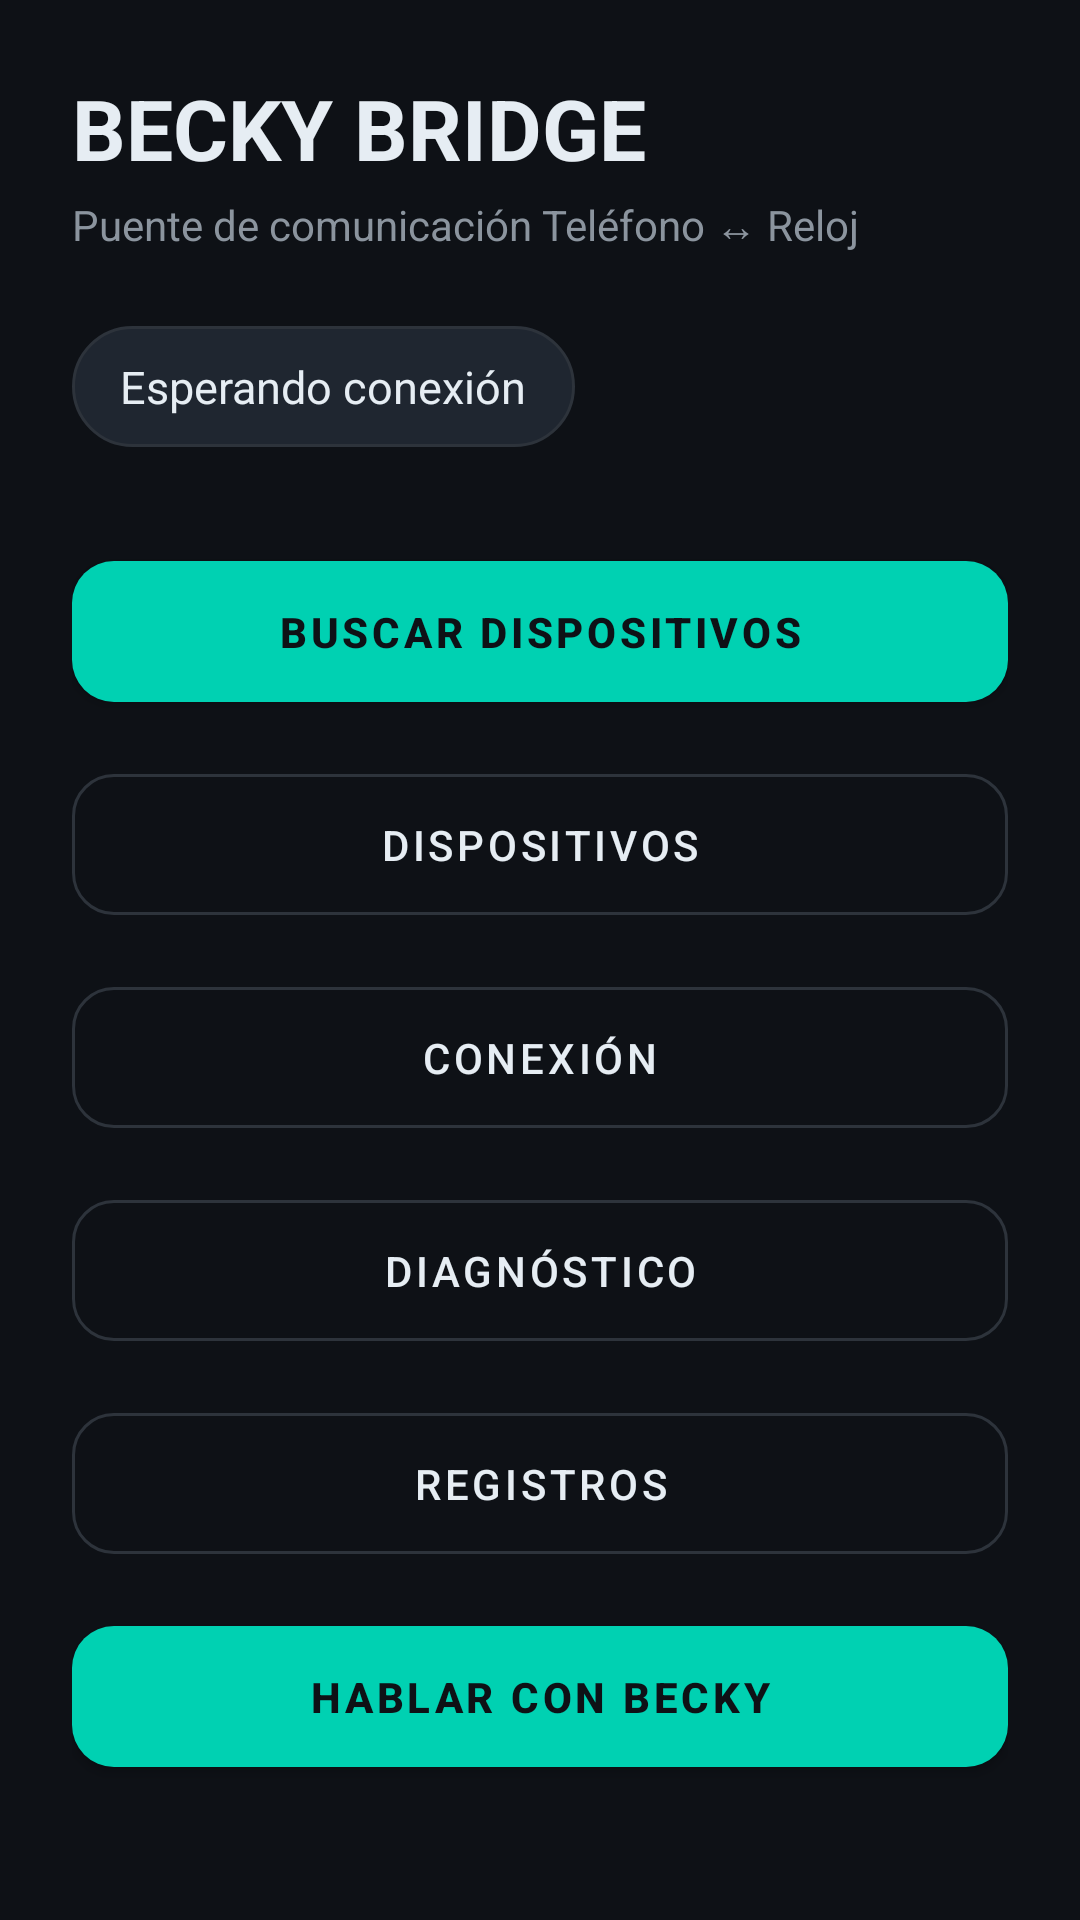

The Android layout XML behind this screen, and the referenced resources:
<!-- AndroidManifest.xml: activity theme Theme.BeckyBridge -->
<!-- res/layout/activity_main.xml -->
<?xml version="1.0" encoding="utf-8"?>
<LinearLayout xmlns:android="http://schemas.android.com/apk/res/android"
    android:layout_width="match_parent"
    android:layout_height="match_parent"
    android:orientation="vertical"
    android:background="@color/becky_background"
    android:padding="24dp">

    <TextView
        android:id="@+id/titleText"
        style="@style/BeckyText.Title"
        android:layout_width="wrap_content"
        android:layout_height="wrap_content"
        android:text="@string/main_title" />

    <TextView
        android:id="@+id/subtitleText"
        style="@style/BeckyText.Subtitle"
        android:layout_width="wrap_content"
        android:layout_height="wrap_content"
        android:layout_marginTop="4dp"
        android:text="@string/main_subtitle" />

    <TextView
        android:id="@+id/statusText"
        style="@style/BeckyText.Body"
        android:layout_width="wrap_content"
        android:layout_height="wrap_content"
        android:layout_marginTop="24dp"
        android:background="@drawable/bg_status_pill"
        android:paddingHorizontal="16dp"
        android:paddingVertical="10dp"
        android:text="@string/status_waiting" />

    <com.google.android.material.button.MaterialButton
        android:id="@+id/btnScan"
        style="@style/BeckyButton.Primary"
        android:layout_width="match_parent"
        android:layout_height="wrap_content"
        android:layout_marginTop="32dp"
        android:text="@string/btn_scan" />

    <com.google.android.material.button.MaterialButton
        android:id="@+id/btnDevices"
        style="@style/BeckyButton.Secondary"
        android:layout_width="match_parent"
        android:layout_height="wrap_content"
        android:layout_marginTop="12dp"
        android:text="@string/btn_devices" />

    <com.google.android.material.button.MaterialButton
        android:id="@+id/btnConnection"
        style="@style/BeckyButton.Secondary"
        android:layout_width="match_parent"
        android:layout_height="wrap_content"
        android:layout_marginTop="12dp"
        android:text="@string/btn_connection" />

    <com.google.android.material.button.MaterialButton
        android:id="@+id/btnDiagnostics"
        style="@style/BeckyButton.Secondary"
        android:layout_width="match_parent"
        android:layout_height="wrap_content"
        android:layout_marginTop="12dp"
        android:text="@string/btn_diagnostics" />

    <com.google.android.material.button.MaterialButton
        android:id="@+id/btnLogs"
        style="@style/BeckyButton.Secondary"
        android:layout_width="match_parent"
        android:layout_height="wrap_content"
        android:layout_marginTop="12dp"
        android:text="@string/btn_logs" />

    <com.google.android.material.button.MaterialButton
        android:id="@+id/btnVoice"
        style="@style/BeckyButton.Primary"
        android:layout_width="match_parent"
        android:layout_height="wrap_content"
        android:layout_marginTop="12dp"
        android:text="@string/btn_voice" />

</LinearLayout>
<!-- resources referenced by this layout -->
<resources>
  <color name="becky_background">#0E1116</color>
  <!-- drawable bg_status_pill (drawable) -->
  <?xml version="1.0" encoding="utf-8"?>
  <shape xmlns:android="http://schemas.android.com/apk/res/android" android:shape="rectangle">
      <solid android:color="@color/becky_surface_variant" />
      <corners android:radius="24dp" />
      <stroke android:width="1dp" android:color="@color/becky_divider" />
  </shape>
  <string name="btn_connection">CONEXIÓN</string>
  <string name="btn_devices">DISPOSITIVOS</string>
  <string name="btn_diagnostics">DIAGNÓSTICO</string>
  <string name="btn_logs">REGISTROS</string>
  <string name="btn_scan">BUSCAR DISPOSITIVOS</string>
  <string name="btn_voice">HABLAR CON BECKY</string>
  <string name="main_subtitle">Puente de comunicación Teléfono ↔ Reloj</string>
  <string name="main_title">BECKY BRIDGE</string>
  <string name="status_waiting">Esperando conexión</string>
  <style name="BeckyButton.Primary" parent="Widget.MaterialComponents.Button">
          <item name="backgroundTint">@color/becky_primary</item>
          <item name="android:textColor">@color/becky_on_primary</item>
          <item name="cornerRadius">14dp</item>
          <item name="android:textAllCaps">true</item>
          <item name="android:textStyle">bold</item>
          <item name="android:paddingTop">14dp</item>
          <item name="android:paddingBottom">14dp</item>
      </style>
  <style name="BeckyButton.Secondary" parent="Widget.MaterialComponents.Button.OutlinedButton">
          <item name="strokeColor">@color/becky_divider</item>
          <item name="android:textColor">@color/becky_text_primary</item>
          <item name="cornerRadius">14dp</item>
          <item name="android:textAllCaps">true</item>
          <item name="android:paddingTop">14dp</item>
          <item name="android:paddingBottom">14dp</item>
      </style>
  <style name="BeckyText.Body">
          <item name="android:textColor">@color/becky_text_primary</item>
          <item name="android:textSize">15sp</item>
      </style>
  <style name="BeckyText.Subtitle">
          <item name="android:textColor">@color/becky_text_secondary</item>
          <item name="android:textSize">14sp</item>
      </style>
  <style name="BeckyText.Title">
          <item name="android:textColor">@color/becky_text_primary</item>
          <item name="android:textSize">28sp</item>
          <item name="android:textStyle">bold</item>
      </style>
  <style name="Theme.BeckyBridge" parent="Theme.MaterialComponents.DayNight.NoActionBar">
          <item name="colorPrimary">@color/becky_primary</item>
          <item name="colorPrimaryVariant">@color/becky_primary_variant</item>
          <item name="colorOnPrimary">@color/becky_on_primary</item>
          <item name="colorSecondary">@color/becky_accent</item>
          <item name="colorSecondaryVariant">@color/becky_accent</item>
          <item name="colorOnSecondary">@color/white</item>
          <item name="android:colorBackground">@color/becky_background</item>
          <item name="colorSurface">@color/becky_surface</item>
          <item name="colorOnBackground">@color/becky_text_primary</item>
          <item name="colorOnSurface">@color/becky_text_primary</item>
          <item name="android:statusBarColor">@color/becky_background</item>
          <item name="android:navigationBarColor">@color/becky_background</item>
          <item name="android:windowLightStatusBar" tools:targetApi="m">false</item>
          <item name="android:forceDarkAllowed" tools:targetApi="q">false</item>
      </style>
  <color name="becky_surface_variant">#1F2630</color>
  <color name="becky_divider">#2D333B</color>
  <color name="becky_primary">#00D1B2</color>
  <color name="becky_on_primary">#0E1116</color>
  <color name="becky_text_primary">#E6EDF3</color>
  <color name="becky_text_secondary">#8B949E</color>
  <color name="becky_primary_variant">#00A896</color>
  <color name="becky_accent">#5B8DEF</color>
  <color name="white">#FFFFFF</color>
  <color name="becky_surface">#161B22</color>
</resources>
